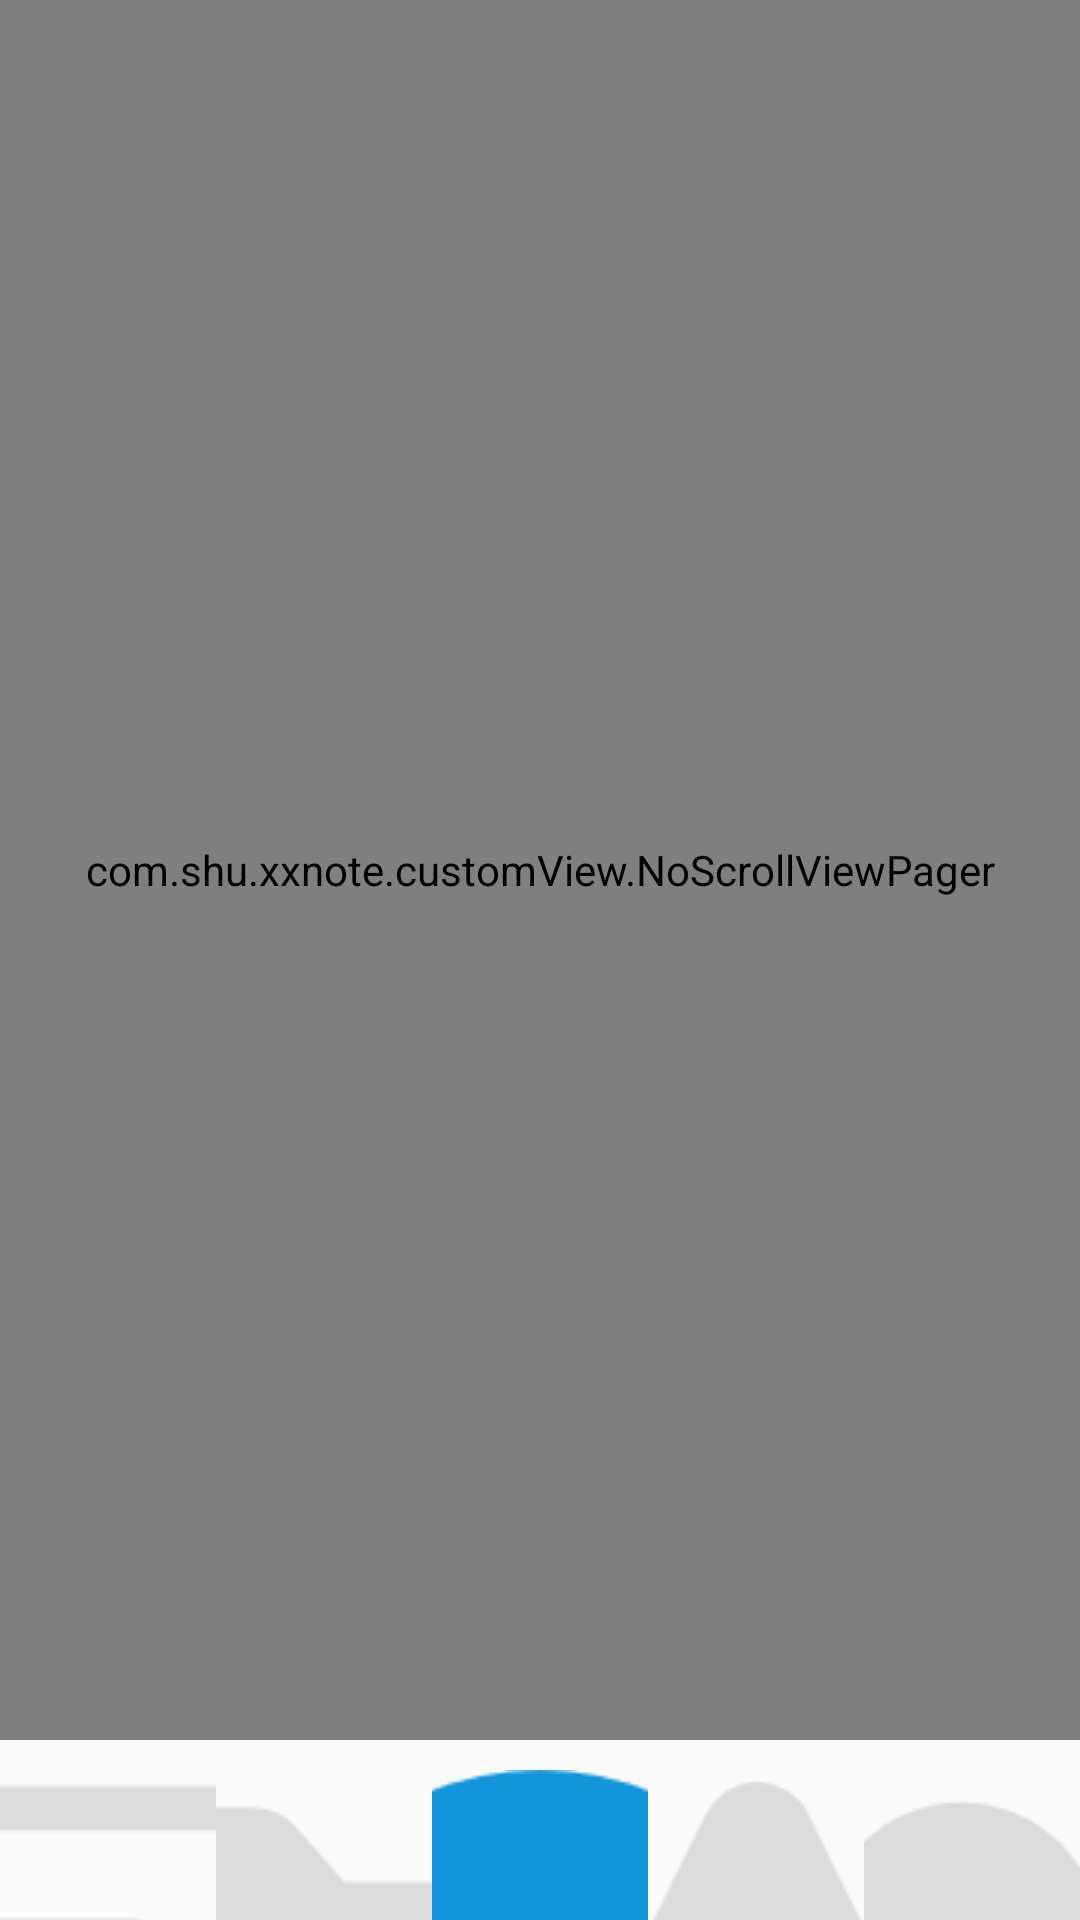

Reconstruct the res/layout file that produces this screen, plus the resources it refers to.
<!-- AndroidManifest.xml: application theme Theme.AppCompat.Light.NoActionBar -->
<!-- res/layout/activity_main2.xml -->
<?xml version="1.0" encoding="utf-8"?>
<android.support.constraint.ConstraintLayout xmlns:android="http://schemas.android.com/apk/res/android"
    xmlns:app="http://schemas.android.com/apk/res-auto"
    xmlns:tools="http://schemas.android.com/tools"
    android:layout_width="match_parent"
    android:layout_height="match_parent"
    tools:context=".Main2Activity">

    <com.shu.xxnote.customView.NoScrollViewPager
        android:id="@+id/content_paper"
        android:layout_width="match_parent"
        android:layout_height="0dp"
        app:layout_constraintBottom_toTopOf="@+id/radioGroup"
        app:layout_constraintTop_toTopOf="parent">

    </com.shu.xxnote.customView.NoScrollViewPager>
    <RadioGroup
        android:id="@+id/radioGroup"
        android:layout_width="0dp"
        android:layout_height="60dp"
        android:orientation="horizontal"
        app:layout_constraintBottom_toBottomOf="parent"
        app:layout_constraintEnd_toEndOf="parent"
        app:layout_constraintStart_toStartOf="parent">

        <RadioButton
            android:id="@+id/radioButton"
            style="@style/MainViewTabStyle"
            android:drawableTop="@drawable/selector_tab_button1"
            android:text="最新" />

        <RadioButton
            android:id="@+id/radioButton2"
            style="@style/MainViewTabStyle"
            android:drawableTop="@drawable/selector_tab_button2"
            android:text="课程" />

        <RadioButton
            android:id="@+id/radioButton3"
            style="@style/MainViewTabStyle"
            android:drawableTop="@drawable/tab_button3" />

        <RadioButton
            android:id="@+id/radioButton4"
            style="@style/MainViewTabStyle"
            android:drawableTop="@drawable/selector_tab_button4"
            android:text="收藏" />

        <RadioButton
            android:id="@+id/radioButton5"
            style="@style/MainViewTabStyle"
            android:drawableTop="@drawable/selector_tab_button5"
            android:text="我的" />
    </RadioGroup>


</android.support.constraint.ConstraintLayout>
<!-- resources referenced by this layout -->
<resources>
  <!-- drawable selector_tab_button1 (drawable) -->
  <?xml version="1.0" encoding="utf-8"?>
  <selector xmlns:android="http://schemas.android.com/apk/res/android">
      <item android:state_checked="true" android:drawable="@drawable/tab_button1_down"></item>
      <item android:drawable="@drawable/tab_button1"></item>
  </selector>
  <!-- drawable selector_tab_button2 (drawable) -->
  <?xml version="1.0" encoding="utf-8"?>
  <selector xmlns:android="http://schemas.android.com/apk/res/android">
      <item android:state_checked="true" android:drawable="@drawable/tab_button2_down"></item>
      <item android:drawable="@drawable/tab_button2"></item>
  </selector>
  <!-- drawable selector_tab_button4 (drawable) -->
  <?xml version="1.0" encoding="utf-8"?>
  <selector xmlns:android="http://schemas.android.com/apk/res/android">
      <item android:state_checked="true" android:drawable="@drawable/tab_button4_down"></item>
      <item android:drawable="@drawable/tab_button4"></item>
  </selector>
  <!-- drawable selector_tab_button5 (drawable) -->
  <?xml version="1.0" encoding="utf-8"?>
  <selector xmlns:android="http://schemas.android.com/apk/res/android">
      <item android:state_checked="true" android:drawable="@drawable/tab_button5_down"></item>
      <item android:drawable="@drawable/tab_button5"></item>
  </selector>
  <!-- drawable tab_button3: png bitmap (drawable, 2621 bytes) -->
  <style name="MainViewTabStyle">
          <item name="android:layout_width">0dp</item>
          <item name="android:layout_height">match_parent</item>
          <item name="android:layout_weight">1</item>
          <item name="android:button">@null</item>
          <item name="android:gravity">center_horizontal</item>
          <item name="android:paddingTop">10dp</item>
      </style>
  <!-- drawable tab_button1_down: png bitmap (drawable, 1831 bytes) -->
  <!-- drawable tab_button1: png bitmap (drawable, 1868 bytes) -->
  <!-- drawable tab_button2_down: png bitmap (drawable, 1133 bytes) -->
  <!-- drawable tab_button2: png bitmap (drawable, 1173 bytes) -->
  <!-- drawable tab_button4_down: png bitmap (drawable, 2064 bytes) -->
  <!-- drawable tab_button4: png bitmap (drawable, 2116 bytes) -->
  <!-- drawable tab_button5_down: png bitmap (drawable, 1956 bytes) -->
  <!-- drawable tab_button5: png bitmap (drawable, 2025 bytes) -->
</resources>
